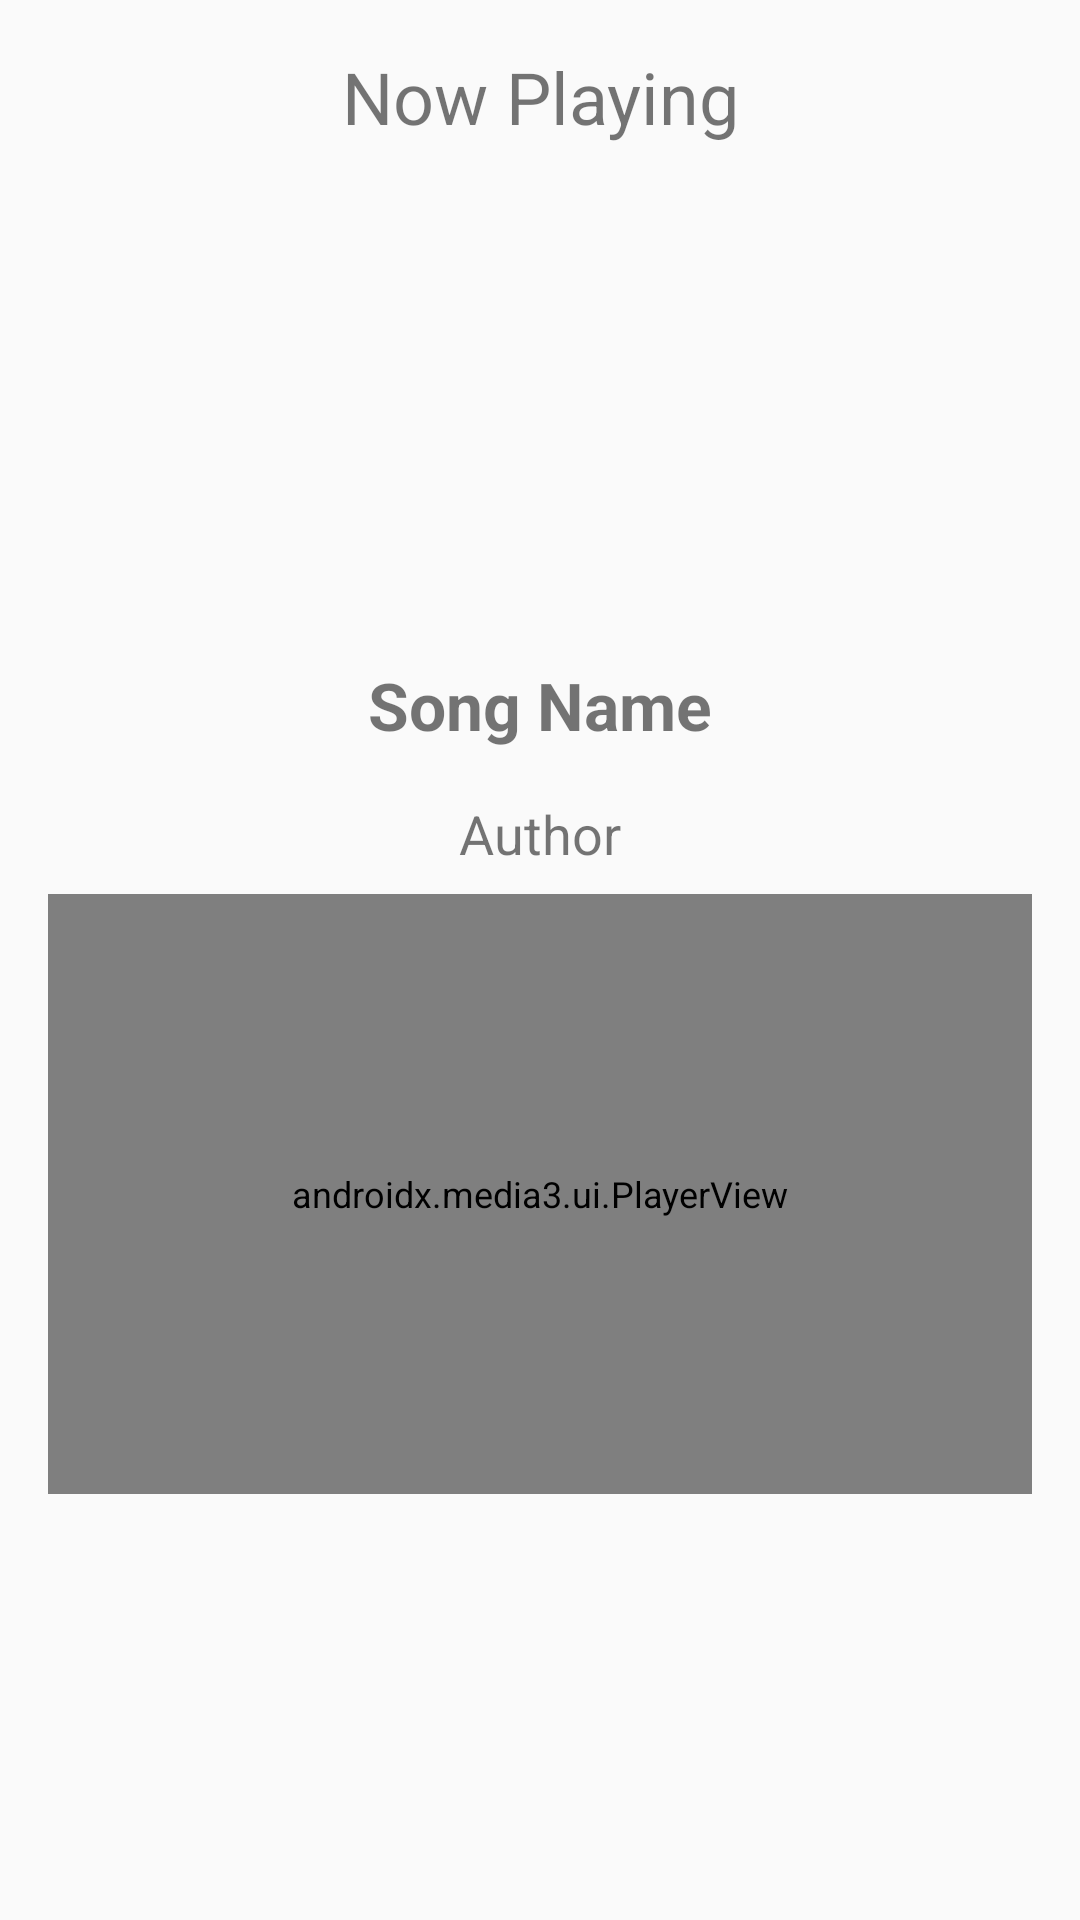

Android layout source for this screen:
<!-- AndroidManifest.xml: application theme Theme.MusicFun -->
<!-- res/layout/activity_player.xml -->
<?xml version="1.0" encoding="utf-8"?>
<LinearLayout xmlns:android="http://schemas.android.com/apk/res/android"
    xmlns:app="http://schemas.android.com/apk/res-auto"
    xmlns:tools="http://schemas.android.com/tools"
    android:id="@+id/main_player_activity"
    android:layout_width="match_parent"
    android:layout_height="match_parent"
    android:orientation="vertical"
    android:padding="16dp"
    android:gravity="center_horizontal"
    tools:context=".ui.Music.PlayerActivity">

    <TextView
        android:layout_width="match_parent"
        android:layout_height="wrap_content"
        android:layout_marginBottom="16dp"
        android:gravity="center_horizontal"
        android:text="Now Playing"
        android:textSize="24dp" />

    <ImageView
        android:id="@+id/iv_music_cover"
        android:layout_width="140dp"
        android:layout_height="140dp"
        android:src="@drawable/music_placeholder"/>

    <TextView
        android:id="@+id/txv_music_title"
        android:layout_width="wrap_content"
        android:layout_height="wrap_content"
        android:layout_marginTop="16dp"
        android:text="Song Name"
        android:textSize="22dp"
        android:textStyle="bold" />

    <TextView
        android:id="@+id/txv_author"
        android:layout_width="wrap_content"
        android:layout_height="wrap_content"
        android:layout_marginTop="16dp"
        android:text="Author"
        android:textSize="18dp" />

    <androidx.media3.ui.PlayerView
        android:id="@+id/player_view"
        android:layout_width="match_parent"
        android:layout_height="200dp"
        android:layout_marginTop="8dp"
        app:hide_on_touch="false"
        app:show_timeout="0"

        />



</LinearLayout>
<!-- resources referenced by this layout -->
<resources>
  <style name="Theme.MusicFun" parent="Theme.AppCompat.DayNight.DarkActionBar">
          
          <item name="colorPrimary">@color/black</item>
          <item name="colorPrimaryVariant">@color/black</item>
          <item name="colorOnPrimary">@color/black</item>
          
          <item name="colorSecondary">@color/teal_200</item>
          <item name="colorSecondaryVariant">@color/teal_700</item>
          <item name="colorOnSecondary">@color/black</item>
          
          <item name="android:statusBarColor">?attr/colorPrimaryVariant</item>
          <item name="android:textColorPrimary">@color/black</item>
          <item name="android:textSize">12sp</item>
          
      </style>
  <color name="black">#FF000000</color>
  <color name="teal_200">#FF03DAC5</color>
  <color name="teal_700">#FF018786</color>
</resources>
